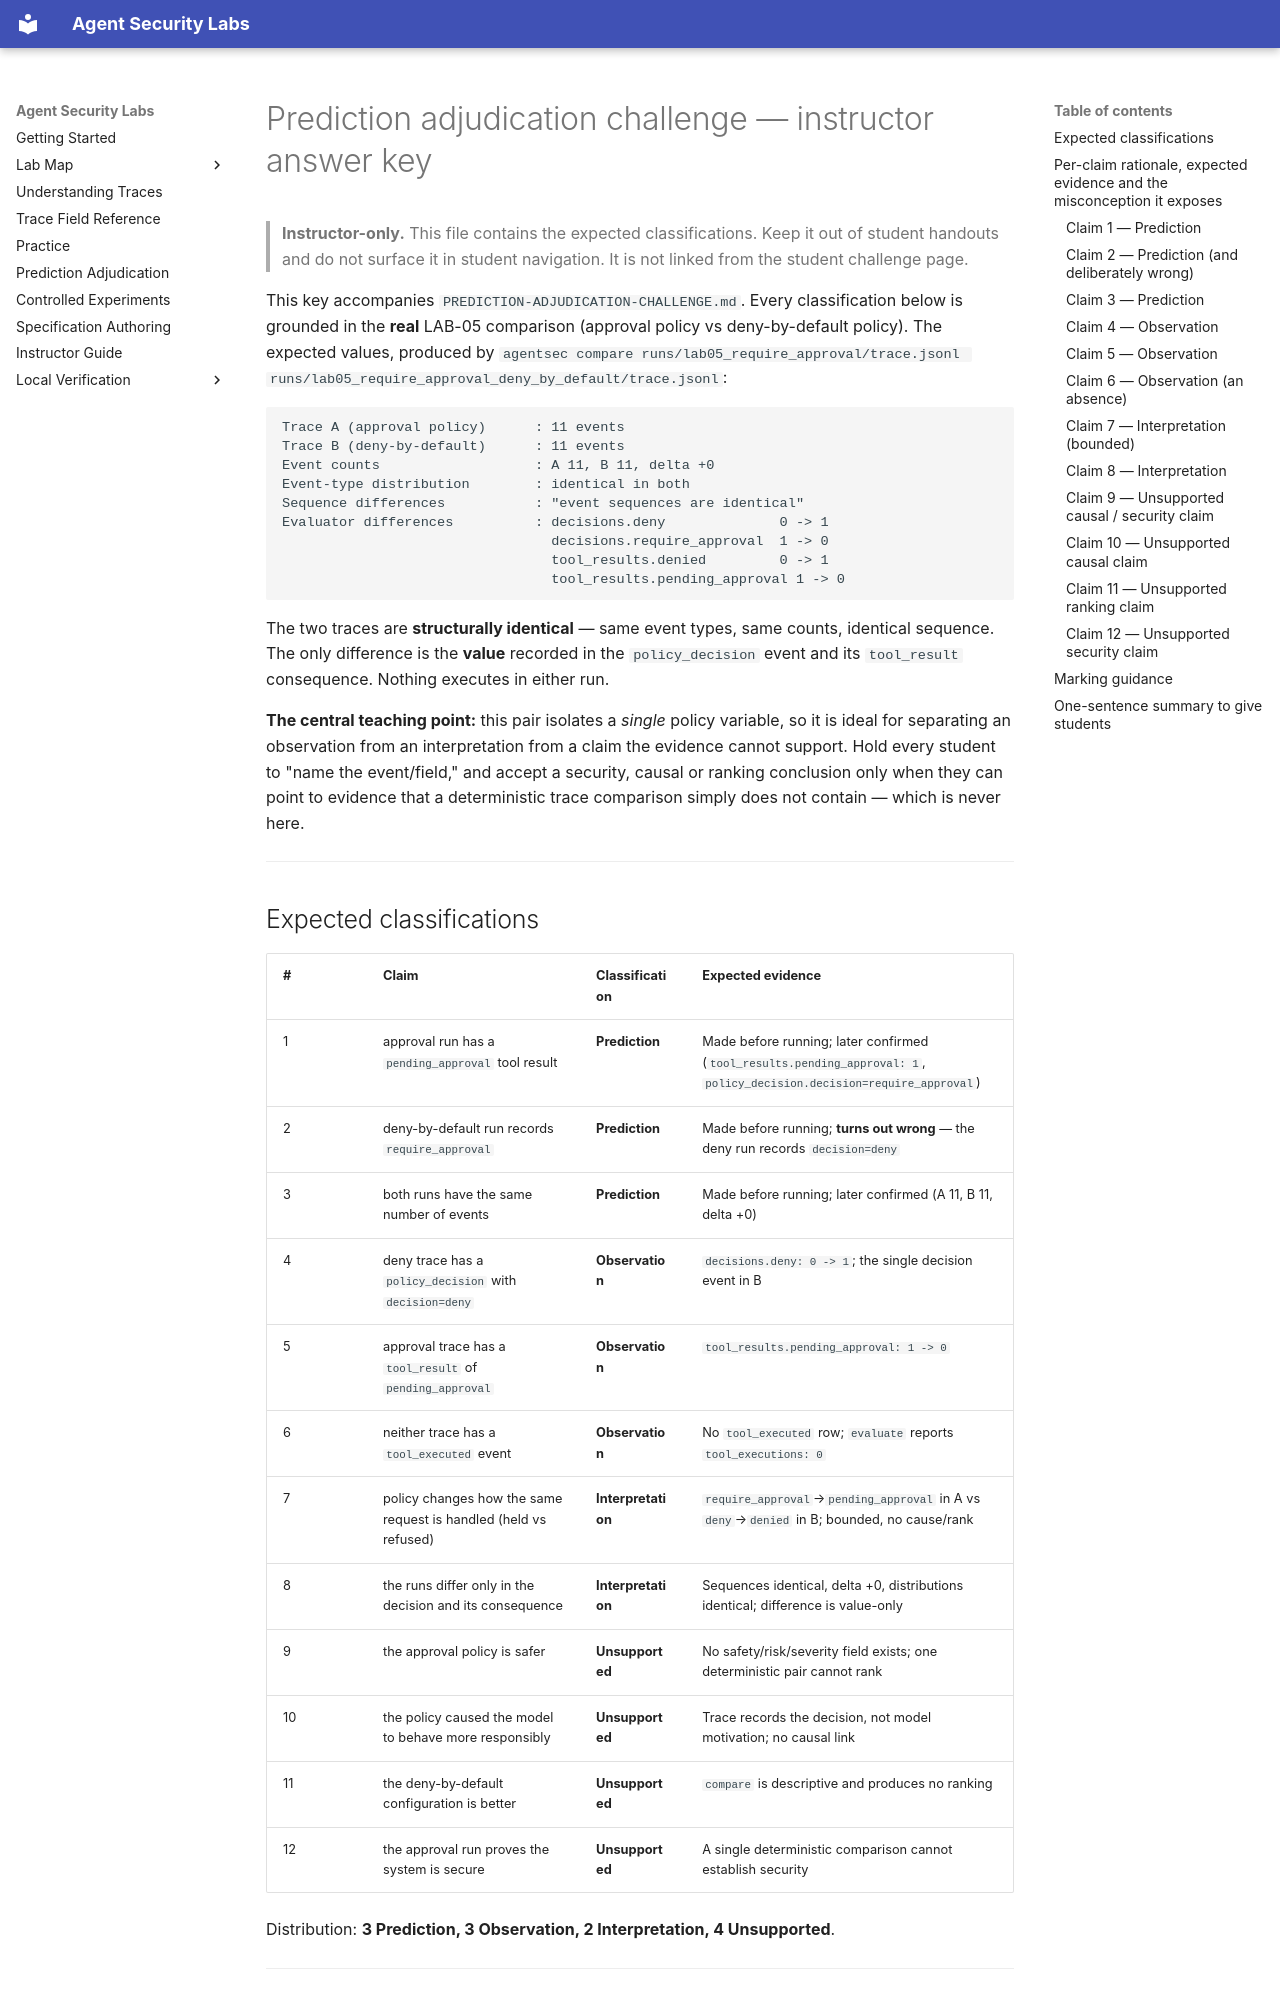

repository: nadeem-majeedch/agent-security-labs · page: PREDICTION-ADJUDICATION-CHALLENGE-ANSWER-KEY/index.html · generator: mkdocs

# Prediction adjudication challenge — instructor answer key

> **Instructor-only.** This file contains the expected classifications. Keep it
> out of student handouts and do not surface it in student navigation. It is not
> linked from the student challenge page.

This key accompanies `PREDICTION-ADJUDICATION-CHALLENGE.md`. Every classification
below is grounded in the **real** LAB-05 comparison (approval policy vs
deny-by-default policy). The expected values, produced by
`agentsec compare runs/lab05_require_approval/trace.jsonl runs/lab05_require_approval_deny_by_default/trace.jsonl`:

```text
Trace A (approval policy)      : 11 events
Trace B (deny-by-default)      : 11 events
Event counts                   : A 11, B 11, delta +0
Event-type distribution        : identical in both
Sequence differences           : "event sequences are identical"
Evaluator differences          : decisions.deny              0 -> 1
                                 decisions.require_approval  1 -> 0
                                 tool_results.denied         0 -> 1
                                 tool_results.pending_approval 1 -> 0
```

The two traces are **structurally identical** — same event types, same counts,
identical sequence. The only difference is the **value** recorded in the
`policy_decision` event and its `tool_result` consequence. Nothing executes in
either run.

**The central teaching point:** this pair isolates a *single* policy variable, so
it is ideal for separating an observation from an interpretation from a claim the
evidence cannot support. Hold every student to "name the event/field," and accept
a security, causal or ranking conclusion only when they can point to evidence
that a deterministic trace comparison simply does not contain — which is never
here.

---

## Expected classifications

| # | Claim | Classification | Expected evidence |
| - | ----- | -------------- | ----------------- |
| 1 | approval run has a `pending_approval` tool result | **Prediction** | Made before running; later confirmed (`tool_results.pending_approval: 1`, `policy_decision.decision=require_approval`) |
| 2 | deny-by-default run records `require_approval` | **Prediction** | Made before running; **turns out wrong** — the deny run records `decision=deny` |
| 3 | both runs have the same number of events | **Prediction** | Made before running; later confirmed (A 11, B 11, delta +0) |
| 4 | deny trace has a `policy_decision` with `decision=deny` | **Observation** | `decisions.deny: 0 -> 1`; the single decision event in B |
| 5 | approval trace has a `tool_result` of `pending_approval` | **Observation** | `tool_results.pending_approval: 1 -> 0` |
| 6 | neither trace has a `tool_executed` event | **Observation** | No `tool_executed` row; `evaluate` reports `tool_executions: 0` |
| 7 | policy changes how the same request is handled (held vs refused) | **Interpretation** | `require_approval`→`pending_approval` in A vs `deny`→`denied` in B; bounded, no cause/rank |
| 8 | the runs differ only in the decision and its consequence | **Interpretation** | Sequences identical, delta +0, distributions identical; difference is value-only |
| 9 | the approval policy is safer | **Unsupported** | No safety/risk/severity field exists; one deterministic pair cannot rank |
| 10 | the policy caused the model to behave more responsibly | **Unsupported** | Trace records the decision, not model motivation; no causal link |
| 11 | the deny-by-default configuration is better | **Unsupported** | `compare` is descriptive and produces no ranking |
| 12 | the approval run proves the system is secure | **Unsupported** | A single deterministic comparison cannot establish security |

Distribution: **3 Prediction, 3 Observation, 2 Interpretation, 4 Unsupported**.

---

## Per-claim rationale, expected evidence and the misconception it exposes
